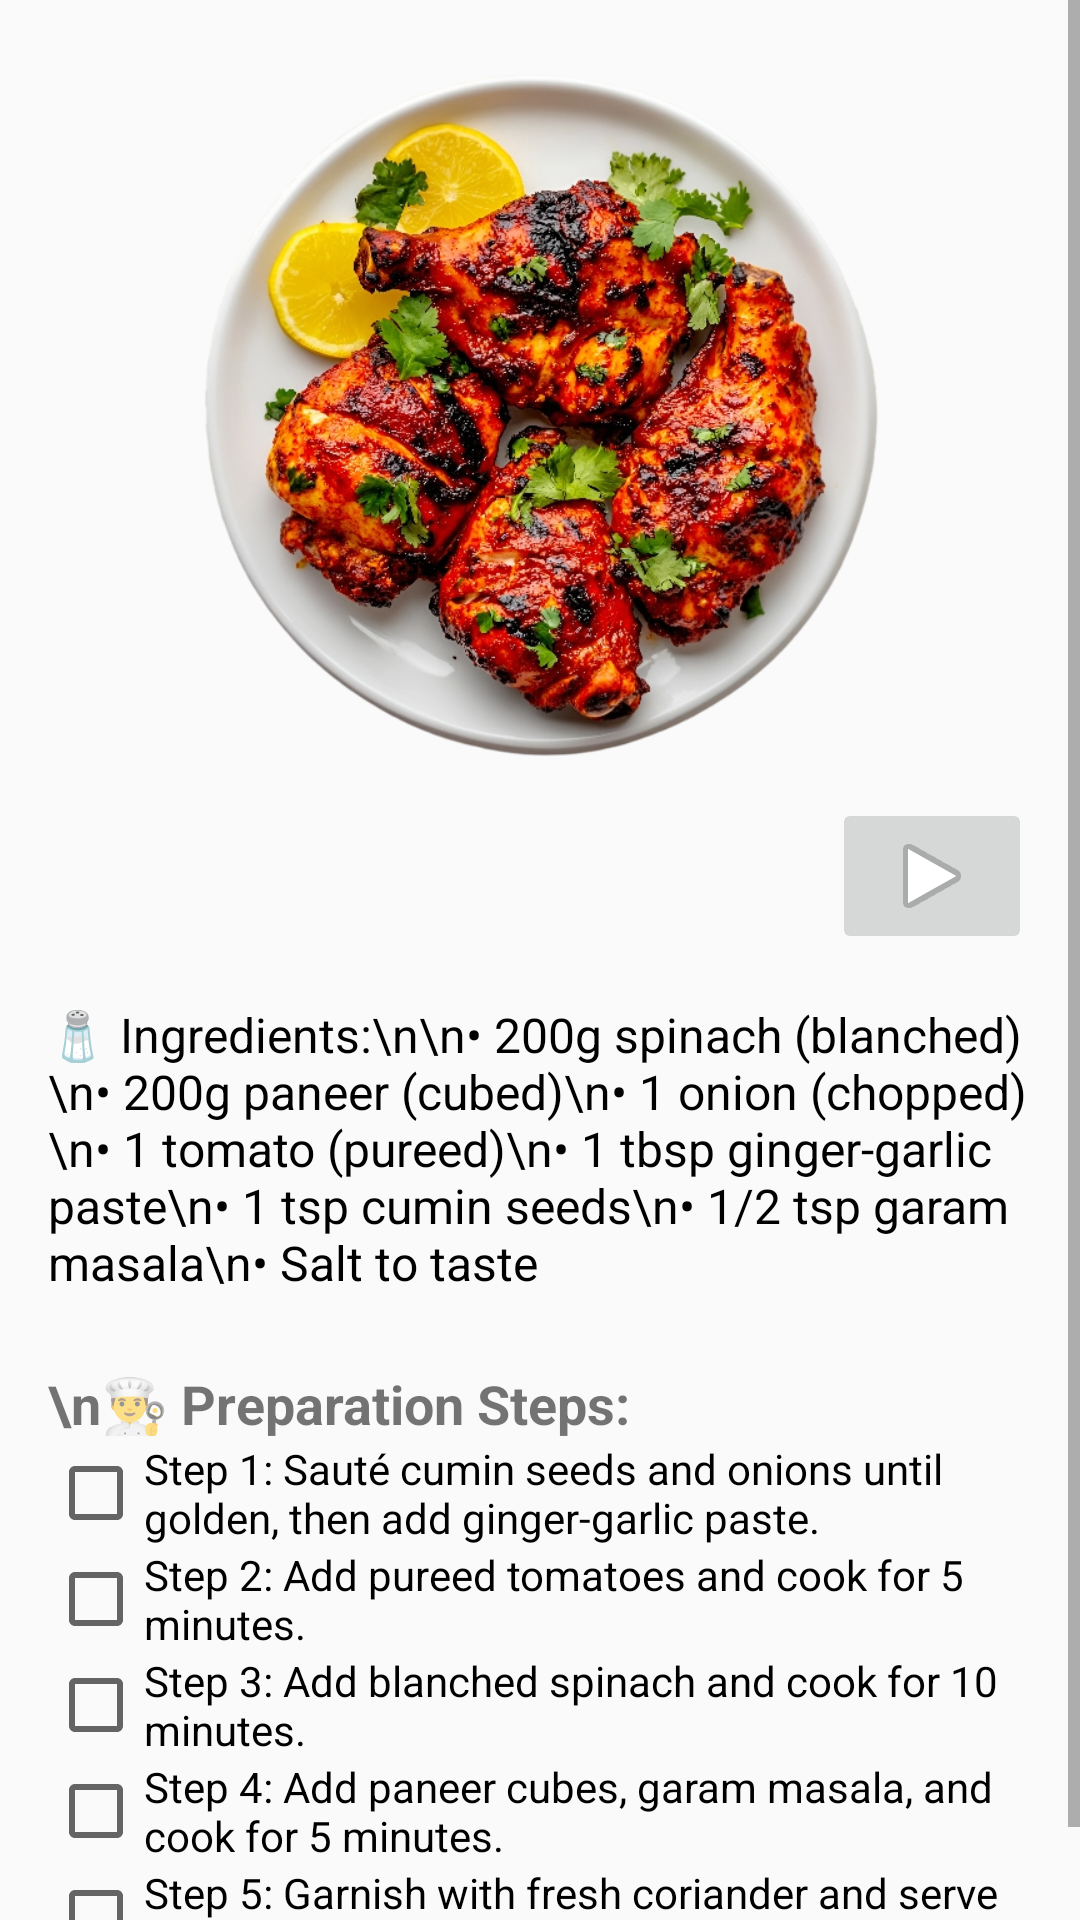

Produce the Android XML layout that renders to this screen, including the resource entries it uses.
<!-- AndroidManifest.xml: application theme Theme.MakeyourfoodKartik -->
<!-- res/layout/activity_palak_panner.xml -->
<?xml version="1.0" encoding="utf-8"?>
<ScrollView xmlns:android="http://schemas.android.com/apk/res/android"
    android:layout_width="match_parent"
    android:layout_height="match_parent"
    xmlns:app="http://schemas.android.com/apk/res-auto">

    <LinearLayout
        android:orientation="vertical"
        android:layout_width="match_parent"
        android:layout_height="wrap_content"
        android:padding="16dp"
        android:gravity="center_horizontal">

        
        <ImageView
            android:id="@+id/palak_paneer_image"
            android:layout_width="250dp"
            android:layout_height="250dp"
            android:src="@drawable/tandoorichicken"
            android:scaleType="centerCrop"
            android:contentDescription="Palak Paneer" />
        <RelativeLayout xmlns:android="http://schemas.android.com/apk/res/android"
            android:layout_width="match_parent"
            android:layout_height="match_parent">

            <ImageButton
                android:id="@+id/imageButton"
                android:layout_width="200px"
                android:layout_height="wrap_content"
                app:srcCompat="@android:drawable/ic_media_play"
                android:layout_alignParentEnd="true"
                android:layout_alignParentTop="true" />

        </RelativeLayout>


        
        <TextView
            android:id="@+id/palak_paneer_ingredients"
            android:layout_width="match_parent"
            android:layout_height="wrap_content"
            android:text="🧂 Ingredients:\n\n• 200g spinach (blanched)\n• 200g paneer (cubed)\n• 1 onion (chopped)\n• 1 tomato (pureed)\n• 1 tbsp ginger-garlic paste\n• 1 tsp cumin seeds\n• 1/2 tsp garam masala\n• Salt to taste"
            android:paddingTop="16dp"
            android:textSize="16sp"
            android:textColor="#000000" />

        
        <TextView
            android:layout_width="match_parent"
            android:layout_height="wrap_content"
            android:text="\n👨‍🍳 Preparation Steps:"
            android:textSize="18sp"
            android:textStyle="bold"
            android:paddingTop="24dp" />

        
        <CheckBox
            android:layout_width="wrap_content"
            android:layout_height="wrap_content"
            android:text="Step 1: Sauté cumin seeds and onions until golden, then add ginger-garlic paste." />

        <CheckBox
            android:layout_width="wrap_content"
            android:layout_height="wrap_content"
            android:text="Step 2: Add pureed tomatoes and cook for 5 minutes." />

        <CheckBox
            android:layout_width="wrap_content"
            android:layout_height="wrap_content"
            android:text="Step 3: Add blanched spinach and cook for 10 minutes." />

        <CheckBox
            android:layout_width="wrap_content"
            android:layout_height="wrap_content"
            android:text="Step 4: Add paneer cubes, garam masala, and cook for 5 minutes." />

        <CheckBox
            android:layout_width="wrap_content"
            android:layout_height="wrap_content"
            android:text="Step 5: Garnish with fresh coriander and serve hot with naan or rice." />
    </LinearLayout>
</ScrollView>
<!-- resources referenced by this layout -->
<resources>
  <!-- drawable tandoorichicken: png bitmap (drawable, 551774 bytes) -->
  <style name="Theme.MakeyourfoodKartik" parent="Theme.AppCompat.DayNight.NoActionBar">
          
      </style>
</resources>
